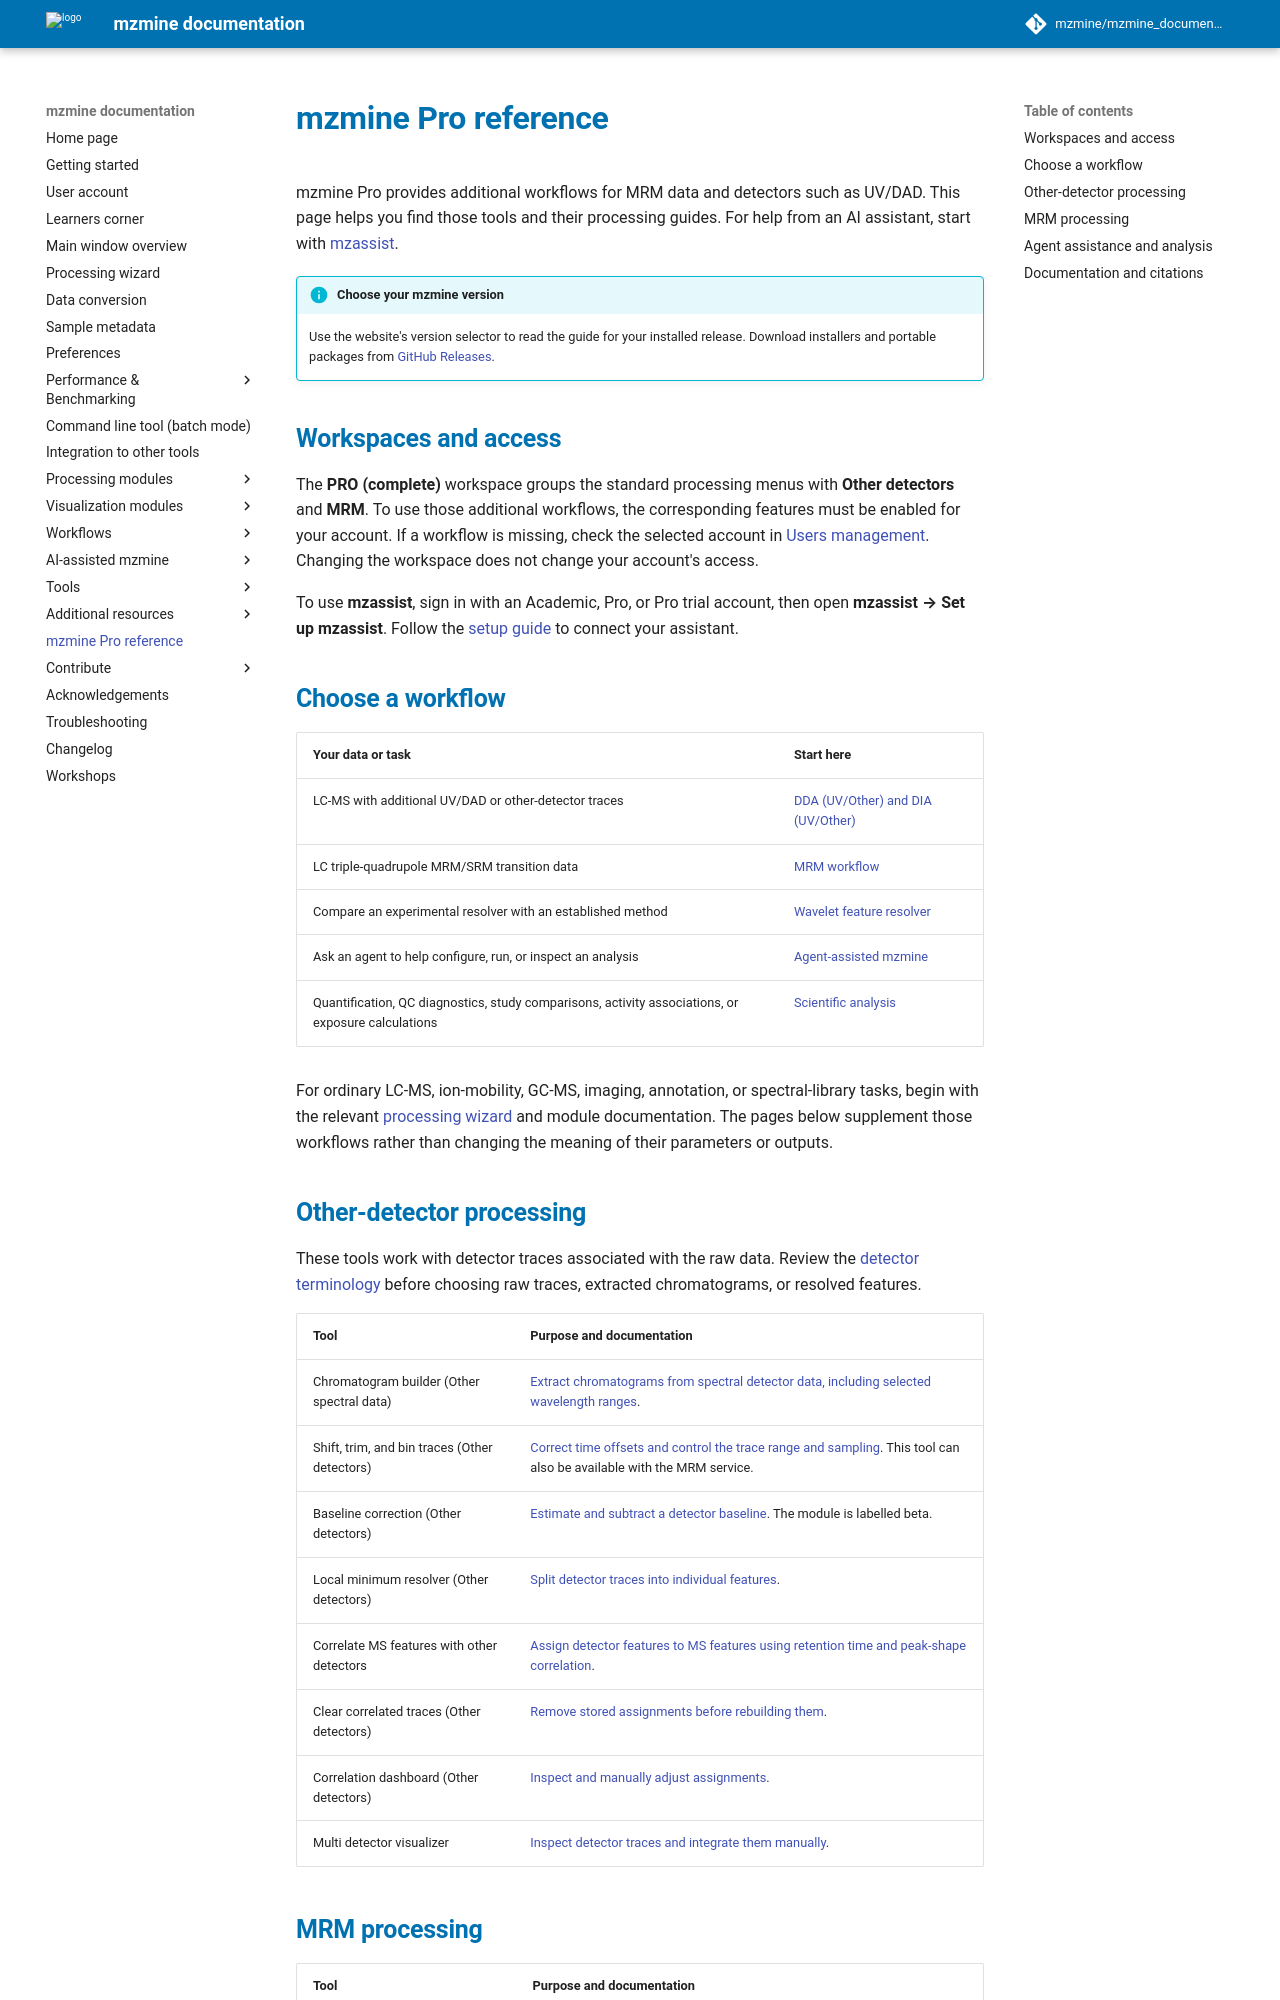

repository: mzmine/mzmine_documentation · page: latest/pro/index.html · generator: mkdocs

# mzmine Pro reference

mzmine Pro provides additional workflows for MRM data and detectors such as UV/DAD.
This page helps you find those tools and their processing guides. For help from an AI assistant,
start with [mzassist](agent-assisted-mzmine.md).

!!! info "Choose your mzmine version"

    Use the website's version selector to read the guide for your installed release.
    Download installers and portable packages from [GitHub Releases](https://github.com/mzmine/mzmine/releases/latest).

## Workspaces and access {#workspaces-and-access}

The **PRO (complete)** workspace groups the standard processing menus with **Other detectors** and
**MRM**. To use those additional workflows, the corresponding features must be enabled for your
account. If a workflow is missing, check the selected account in [Users management](../services/users.md).
Changing the workspace does not change your account's access.

To use **mzassist**, sign in with an Academic, Pro, or Pro trial account, then open
**mzassist → Set up mzassist**. Follow the [setup guide](mzassist-setup.md) to connect your assistant.

## Choose a workflow {#choose-a-workflow}

| Your data or task | Start here |
| --- | --- |
| LC-MS with additional UV/DAD or other-detector traces | [DDA (UV/Other) and DIA (UV/Other)](workflows.md#dda-uv-other) |
| LC triple-quadrupole MRM/SRM transition data | [MRM workflow](../workflows/mrmworkflow/mrm-workflow.md) |
| Compare an experimental resolver with an established method | [Wavelet feature resolver](../module_docs/featdet_resolver_wavelet/wavelet_resolver.md) |
| Ask an agent to help configure, run, or inspect an analysis | [Agent-assisted mzmine](agent-assisted-mzmine.md) |
| Quantification, QC diagnostics, study comparisons, activity associations, or exposure calculations | [Scientific analysis](scientific-analysis.md) |

For ordinary LC-MS, ion-mobility, GC-MS, imaging, annotation, or spectral-library tasks, begin with
the relevant [processing wizard](../wizard.md) and module documentation. The pages below supplement
those workflows rather than changing the meaning of their parameters or outputs.

## Other-detector processing {#other-detector-processing}

These tools work with detector traces associated with the raw data. Review the
[detector terminology](../module_docs/uv/otherdetector_glossary.md) before choosing raw traces,
extracted chromatograms, or resolved features.

| Tool | Purpose and documentation |
| --- | --- |
| Chromatogram builder (Other spectral data) | [Extract chromatograms from spectral detector data, including selected wavelength ranges](../module_docs/uv/uv_spectra_chromatogram_builder/spectrachrombuilder.md). |
| Shift, trim, and bin traces (Other detectors) | [Correct time offsets and control the trace range and sampling](../module_docs/uv/uv_shift_trim_bin_traces/uv_shift_trim_bin_traces.md). This tool can also be available with the MRM service. |
| Baseline correction (Other detectors) | [Estimate and subtract a detector baseline](../module_docs/uv/uv_baseline_correction/uv_baseline_correction.md). The module is labelled beta. |
| Local minimum resolver (Other detectors) | [Split detector traces into individual features](../module_docs/uv/uv_resolve_traces/uv_local_min_resolver.md). |
| Correlate MS features with other detectors | [Assign detector features to MS features using retention time and peak-shape correlation](../module_docs/uv/uv_ms_other_aligner/uv_ms_other_aligner.md). |
| Clear correlated traces (Other detectors) | [Remove stored assignments before rebuilding them](../module_docs/uv/uv_clear_correlated_traces/uv_clear_correlated_traces.md). |
| Correlation dashboard (Other detectors) | [Inspect and manually adjust assignments](../module_docs/uv/uv_correlation_dashboard/uv_correlation_dashboard.md). |
| Multi detector visualizer | [Inspect detector traces and integrate them manually](../module_docs/uv/uv_multi_detector_visualizer/uv_multi_detector_visualizer.md). |
